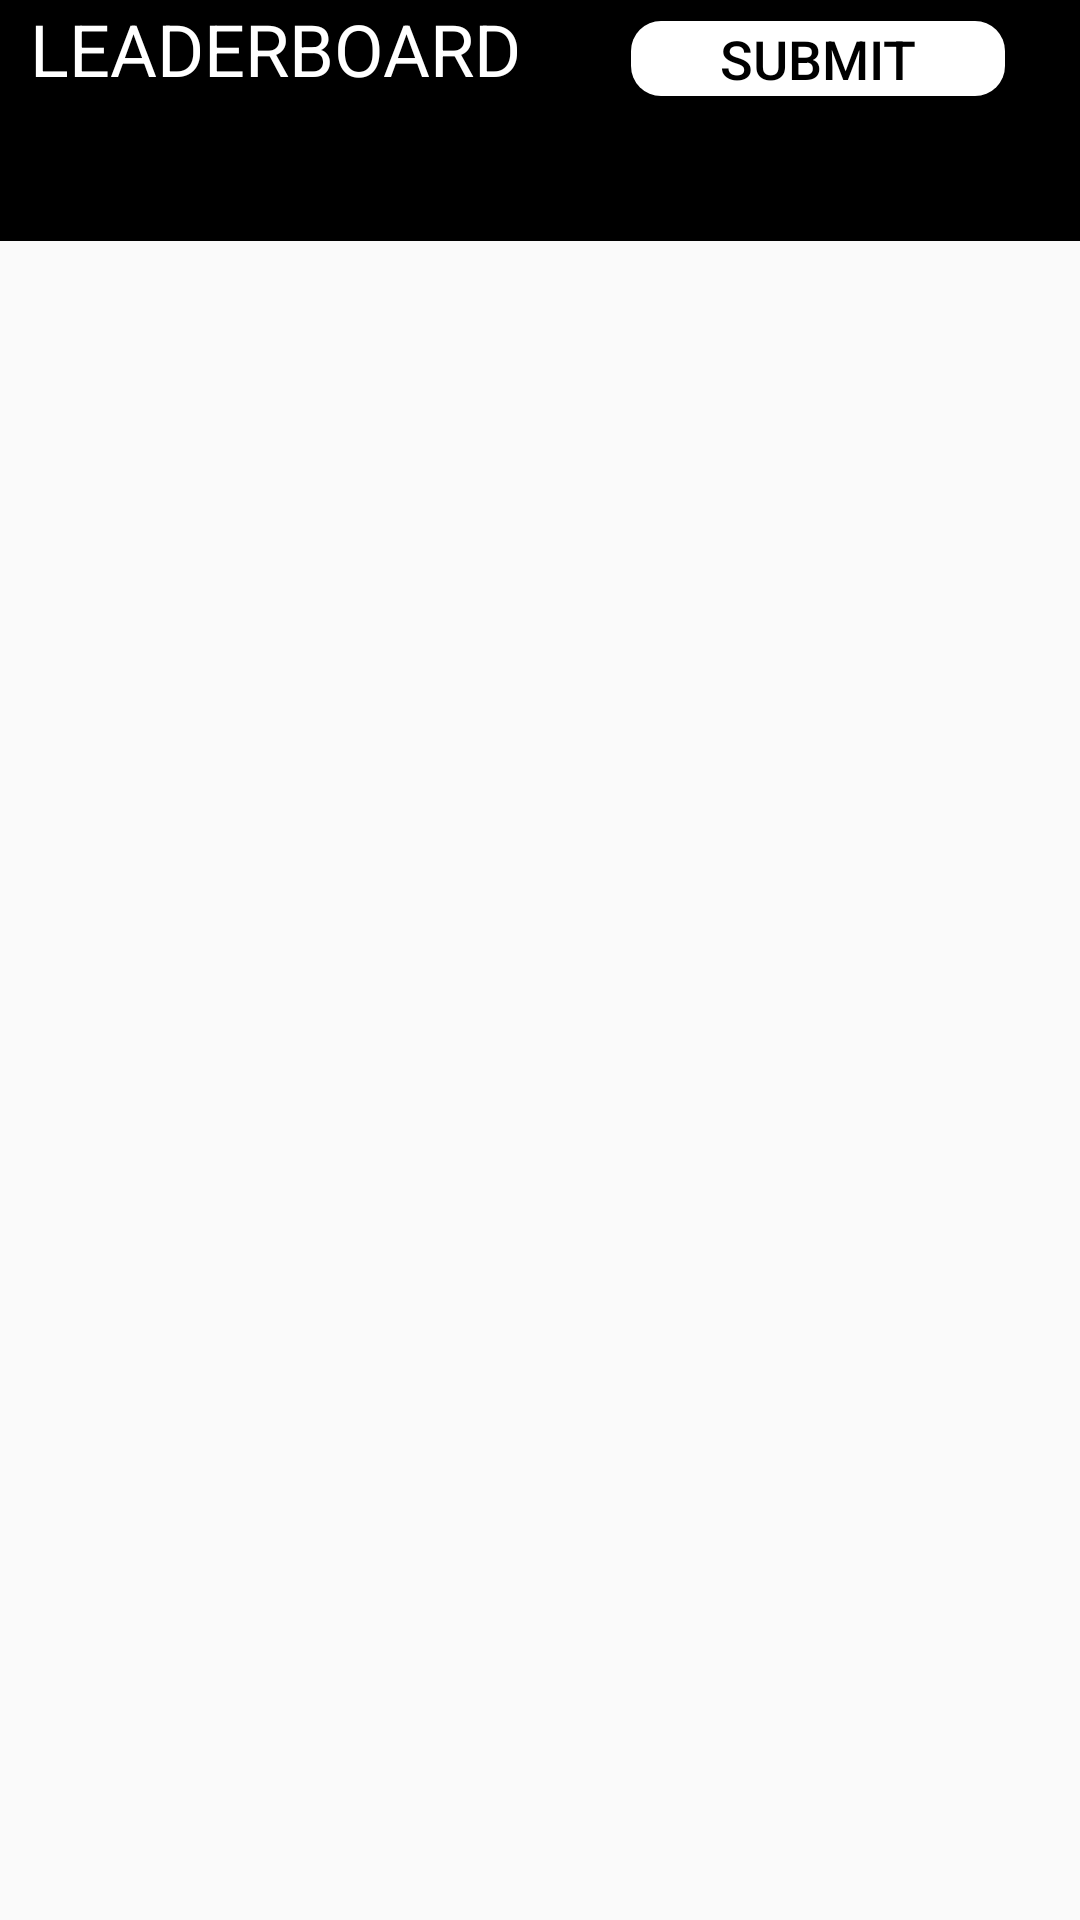

Reconstruct the res/layout file that produces this screen, plus the resources it refers to.
<!-- AndroidManifest.xml: application theme AppTheme -->
<!-- res/layout/activity_main.xml -->
<?xml version="1.0" encoding="utf-8"?>
<LinearLayout xmlns:android="http://schemas.android.com/apk/res/android"
    xmlns:app="http://schemas.android.com/apk/res-auto"
    xmlns:tools="http://schemas.android.com/tools"
    android:id="@+id/main_layout"
    android:layout_width="match_parent"
    android:layout_height="match_parent"
    android:orientation="vertical"
    tools:context=".MainActivity">
    <LinearLayout
        android:id="@+id/view_holder"
        android:layout_width="match_parent"
        android:layout_height="wrap_content"
        android:background="@color/black"
        android:orientation="horizontal">

        <TextView
            android:id="@+id/textView3"
            android:layout_width="wrap_content"
            android:layout_height="wrap_content"
            android:layout_weight="1"
            android:text="LEADERBOARD"
            android:textColor="@color/white"
            android:layout_marginLeft="10dp"
            android:textSize="24sp" />

        <Button
            android:id="@+id/main_submit_button"
            android:layout_width="wrap_content"
            android:layout_height="25dp"
            android:layout_weight="1"
            android:background="@drawable/border1"
            android:text="SUBMIT"
            android:layout_marginRight="25dp"
            android:layout_marginTop="1dp"
            android:textSize="18sp"
            android:textColor="@color/black" />

    </LinearLayout>

    <com.google.android.material.tabs.TabLayout
        android:layout_width="match_parent"
        android:layout_height="wrap_content"
        android:id="@+id/my_tab_layout"
        app:tabGravity="fill"
        app:tabMode="fixed"
        app:tabIndicatorColor="@color/white"
        app:tabIndicator="@color/white"
        app:tabIndicatorHeight="5dp"
        app:tabIconTint="@color/white"
        app:tabTextColor="@color/white"
        android:background="@color/black">
    </com.google.android.material.tabs.TabLayout>

    <androidx.viewpager.widget.ViewPager
        android:layout_width="match_parent"
        android:layout_height="match_parent"
        android:id="@+id/view_pager"/>
</LinearLayout>
<!-- resources referenced by this layout -->
<resources>
  <!-- drawable border1 (drawable) -->
  <?xml version="1.0" encoding="utf-8"?>
  <selector xmlns:android="http://schemas.android.com/apk/res/android">
      <item>
          <shape xmlns:android="http://schemas.android.com/apk/res/android" android:shape="rectangle">
              <solid android:color="@color/white" />
              <corners android:radius="10dp" />
          </shape>
      </item>
  </selector>
  <style name="AppTheme" parent="Theme.AppCompat.Light.NoActionBar">
          <item name="colorPrimary">@color/black</item>
          <item name="colorPrimaryDark">@color/black</item>
          <item name="android:navigationBarColor">@color/black</item>
          <item name="colorControlNormal">@color/white</item>
      </style>
  <!-- not gathered from this repository: default colours our renderer supplied (Android Studio template values) -->
  <color name="black">#FF000000</color>
  <color name="white">#FFFFFFFF</color>
</resources>
